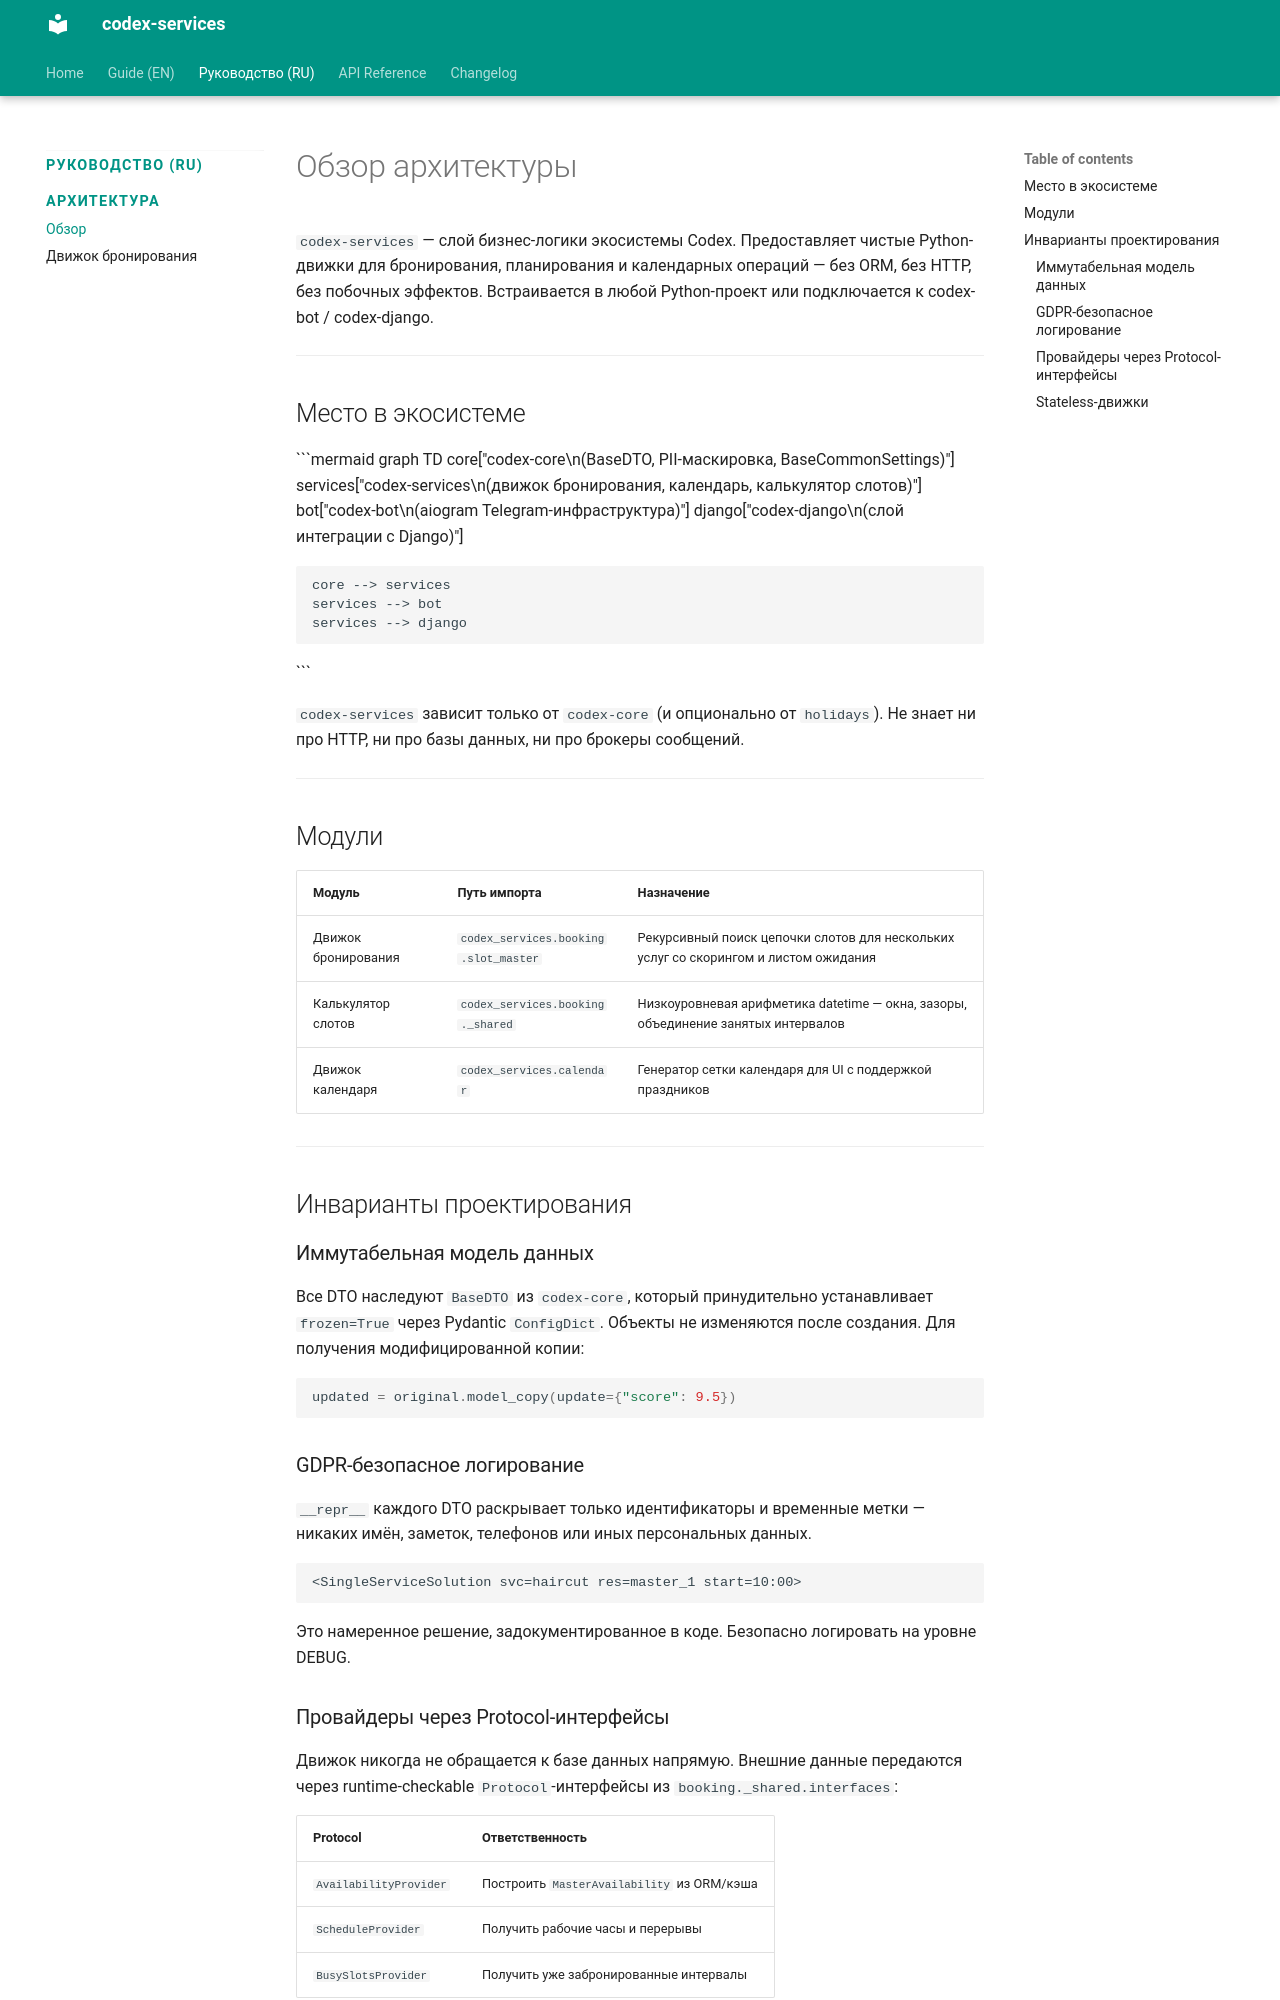

repository: CodexDLC/codex-services · page: 0.x/ru/architecture/index.html · generator: mkdocs

<!-- Type: CONCEPT -->

# Обзор архитектуры

`codex-services` — слой бизнес-логики экосистемы Codex.
Предоставляет чистые Python-движки для бронирования, планирования и календарных операций —
без ORM, без HTTP, без побочных эффектов. Встраивается в любой Python-проект
или подключается к codex-bot / codex-django.

---

## Место в экосистеме

```mermaid
graph TD
    core["codex-core\n(BaseDTO, PII-маскировка, BaseCommonSettings)"]
    services["codex-services\n(движок бронирования, календарь, калькулятор слотов)"]
    bot["codex-bot\n(aiogram Telegram-инфраструктура)"]
    django["codex-django\n(слой интеграции с Django)"]

    core --> services
    services --> bot
    services --> django
```

`codex-services` зависит только от `codex-core` (и опционально от `holidays`).
Не знает ни про HTTP, ни про базы данных, ни про брокеры сообщений.

---

## Модули

| Модуль | Путь импорта | Назначение |
| :--- | :--- | :--- |
| Движок бронирования | `codex_services.booking.slot_master` | Рекурсивный поиск цепочки слотов для нескольких услуг со скорингом и листом ожидания |
| Калькулятор слотов | `codex_services.booking._shared` | Низкоуровневая арифметика datetime — окна, зазоры, объединение занятых интервалов |
| Движок календаря | `codex_services.calendar` | Генератор сетки календаря для UI с поддержкой праздников |

---

## Инварианты проектирования

### Иммутабельная модель данных

Все DTO наследуют `BaseDTO` из `codex-core`, который принудительно устанавливает `frozen=True`
через Pydantic `ConfigDict`. Объекты не изменяются после создания.
Для получения модифицированной копии:

```python
updated = original.model_copy(update={"score": 9.5})
```

### GDPR-безопасное логирование

`__repr__` каждого DTO раскрывает только идентификаторы и временные метки —
никаких имён, заметок, телефонов или иных персональных данных.

```
<SingleServiceSolution svc=haircut res=master_1 start=10:00>
```

Это намеренное решение, задокументированное в коде. Безопасно логировать на уровне DEBUG.
